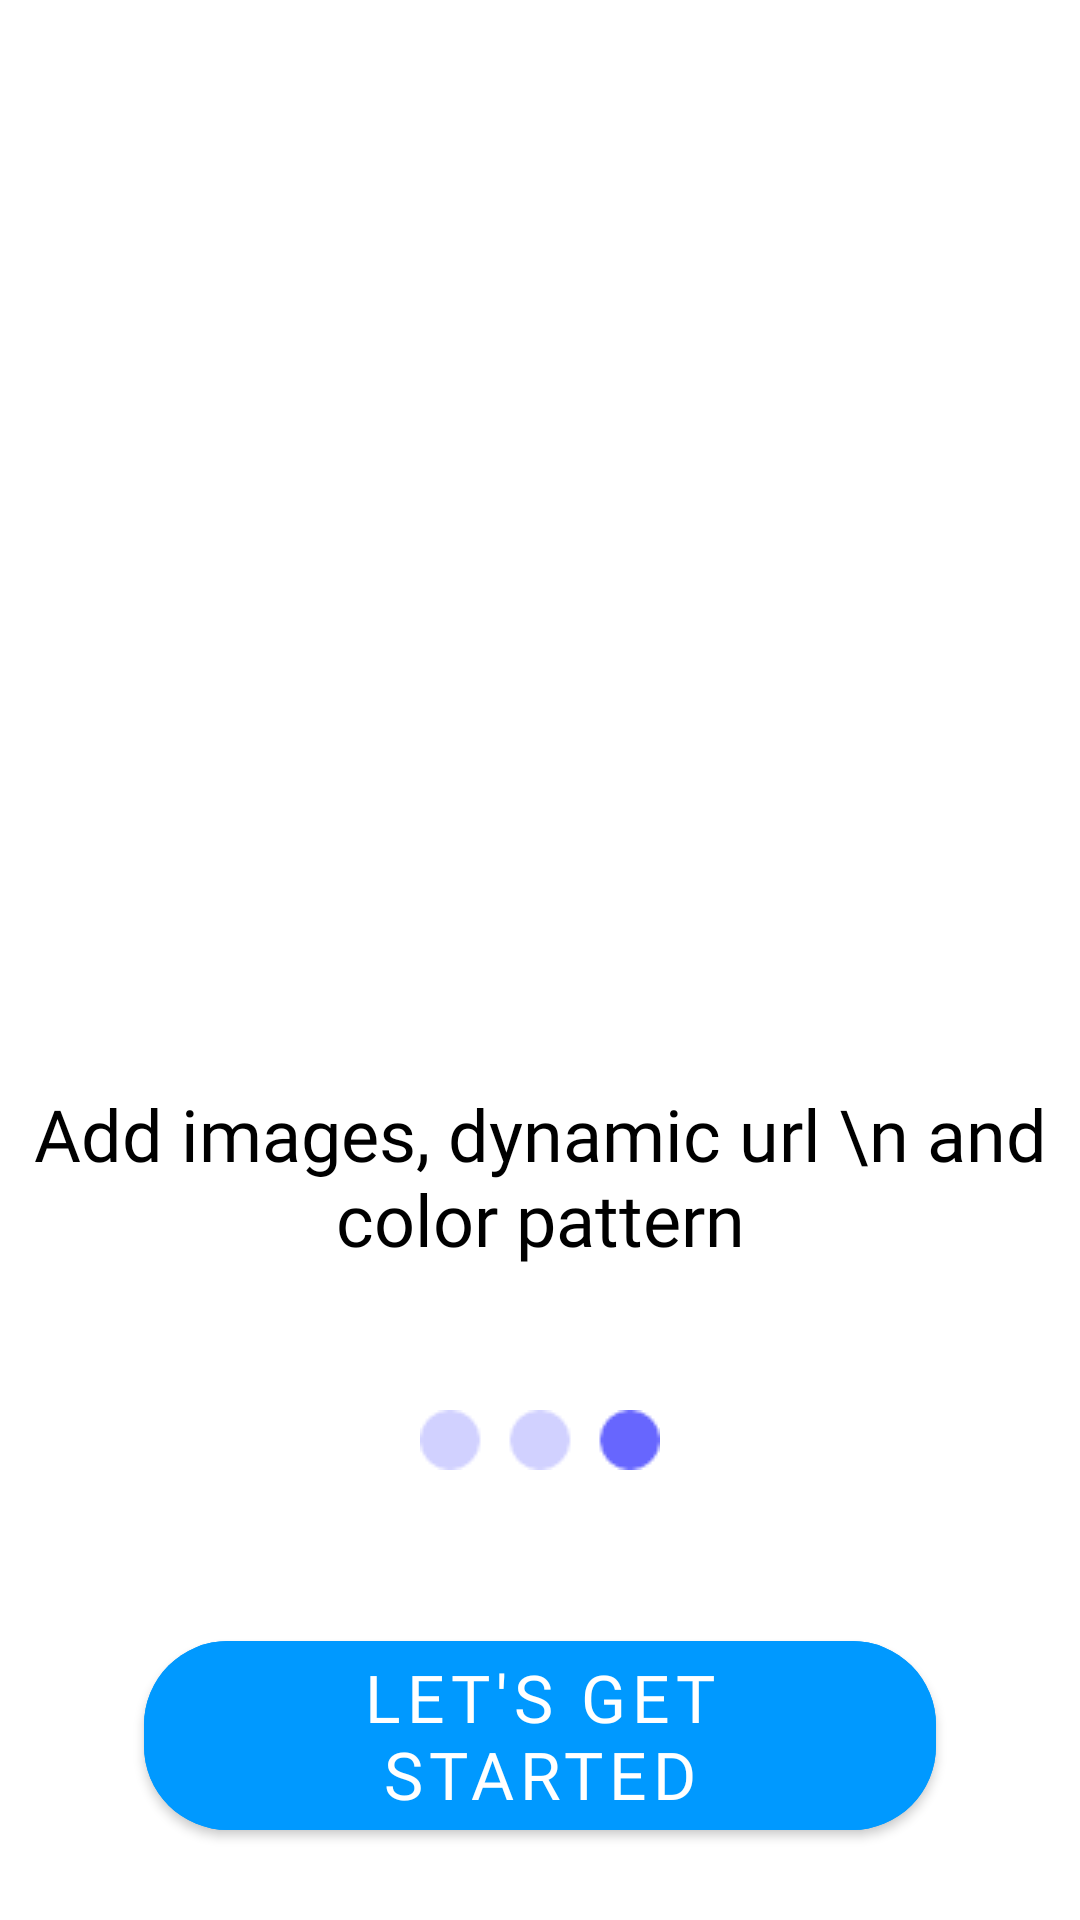

Reconstruct the res/layout file that produces this screen, plus the resources it refers to.
<!-- AndroidManifest.xml: application theme Theme.NotesApp -->
<!-- res/layout/fragment_third_sceeen.xml -->
<?xml version="1.0" encoding="utf-8"?>
<androidx.constraintlayout.widget.ConstraintLayout xmlns:android="http://schemas.android.com/apk/res/android"
    xmlns:app="http://schemas.android.com/apk/res-auto"
    xmlns:tools="http://schemas.android.com/tools"
    android:layout_width="match_parent"
    android:layout_height="match_parent"
    android:background="@color/white"
    tools:context=".ui.onboarding.ThirdScreen">

    <ImageView
        android:id="@+id/image"
        android:layout_width="150dp"
        android:layout_height="150dp"
        android:src="@drawable/innovative"
        app:layout_constraintBottom_toBottomOf="parent"
        app:layout_constraintEnd_toEndOf="parent"
        app:layout_constraintStart_toStartOf="parent"
        app:layout_constraintTop_toTopOf="parent"
        app:layout_constraintVertical_bias="0.35"
        tools:ignore="ContentDescription" />

    <TextView
        android:layout_width="wrap_content"
        android:layout_height="wrap_content"
        android:layout_marginTop="40dp"
        android:fontFamily="@font/ubuntu_medium"
        android:gravity="center"
        android:text="Add images, dynamic url \n and color pattern"
        android:textColor="@color/black"
        android:textSize="24sp"
        app:layout_constraintEnd_toEndOf="@id/image"
        app:layout_constraintStart_toStartOf="@id/image"
        app:layout_constraintTop_toBottomOf="@id/image" />

    <ImageView
        android:layout_width="wrap_content"
        android:layout_height="wrap_content"
        android:layout_marginBottom="150dp"
        android:src="@drawable/onboarding_third_dots_icon"
        app:layout_constraintBottom_toBottomOf="parent"
        app:layout_constraintEnd_toEndOf="parent"
        app:layout_constraintStart_toStartOf="parent" />

    <com.google.android.material.button.MaterialButton
        android:id="@+id/btn_start"
        android:layout_width="0dp"
        android:layout_height="wrap_content"
        android:layout_marginStart="48dp"
        android:layout_marginEnd="48dp"
        android:layout_marginBottom="24dp"
        android:backgroundTint="@color/blue"
        android:fontFamily="@font/ubuntu_medium"
        android:text="Let's Get Started"
        android:textColor="@color/white"
        android:textSize="22sp"
        app:cornerRadius="28dp"
        app:layout_constraintBottom_toBottomOf="parent"
        app:layout_constraintEnd_toEndOf="parent"
        app:layout_constraintStart_toStartOf="parent" />

</androidx.constraintlayout.widget.ConstraintLayout>
<!-- resources referenced by this layout -->
<resources>
  <color name="black">#FF000000</color>
  <color name="blue">#0099ff</color>
  <color name="white">#FFFFFFFF</color>
  <!-- drawable onboarding_third_dots_icon: png bitmap (drawable, 647 bytes) -->
  <style name="Theme.NotesApp" parent="Theme.MaterialComponents.DayNight.NoActionBar">
          
          <item name="colorPrimary">@color/purple_500</item>
          <item name="colorPrimaryVariant">@color/purple_700</item>
          <item name="colorOnPrimary">@color/white</item>
          
          <item name="colorSecondary">@color/teal_200</item>
          <item name="colorSecondaryVariant">@color/teal_700</item>
          <item name="colorOnSecondary">@color/black</item>
          
          <item name="android:statusBarColor" tools:targetApi="l">?attr/colorPrimaryVariant</item>
          
      </style>
  <color name="purple_500">#292929</color>
  <color name="purple_700">#292929</color>
  <color name="teal_200">#FDBE3B</color>
  <color name="teal_700">#FF018786</color>
</resources>
